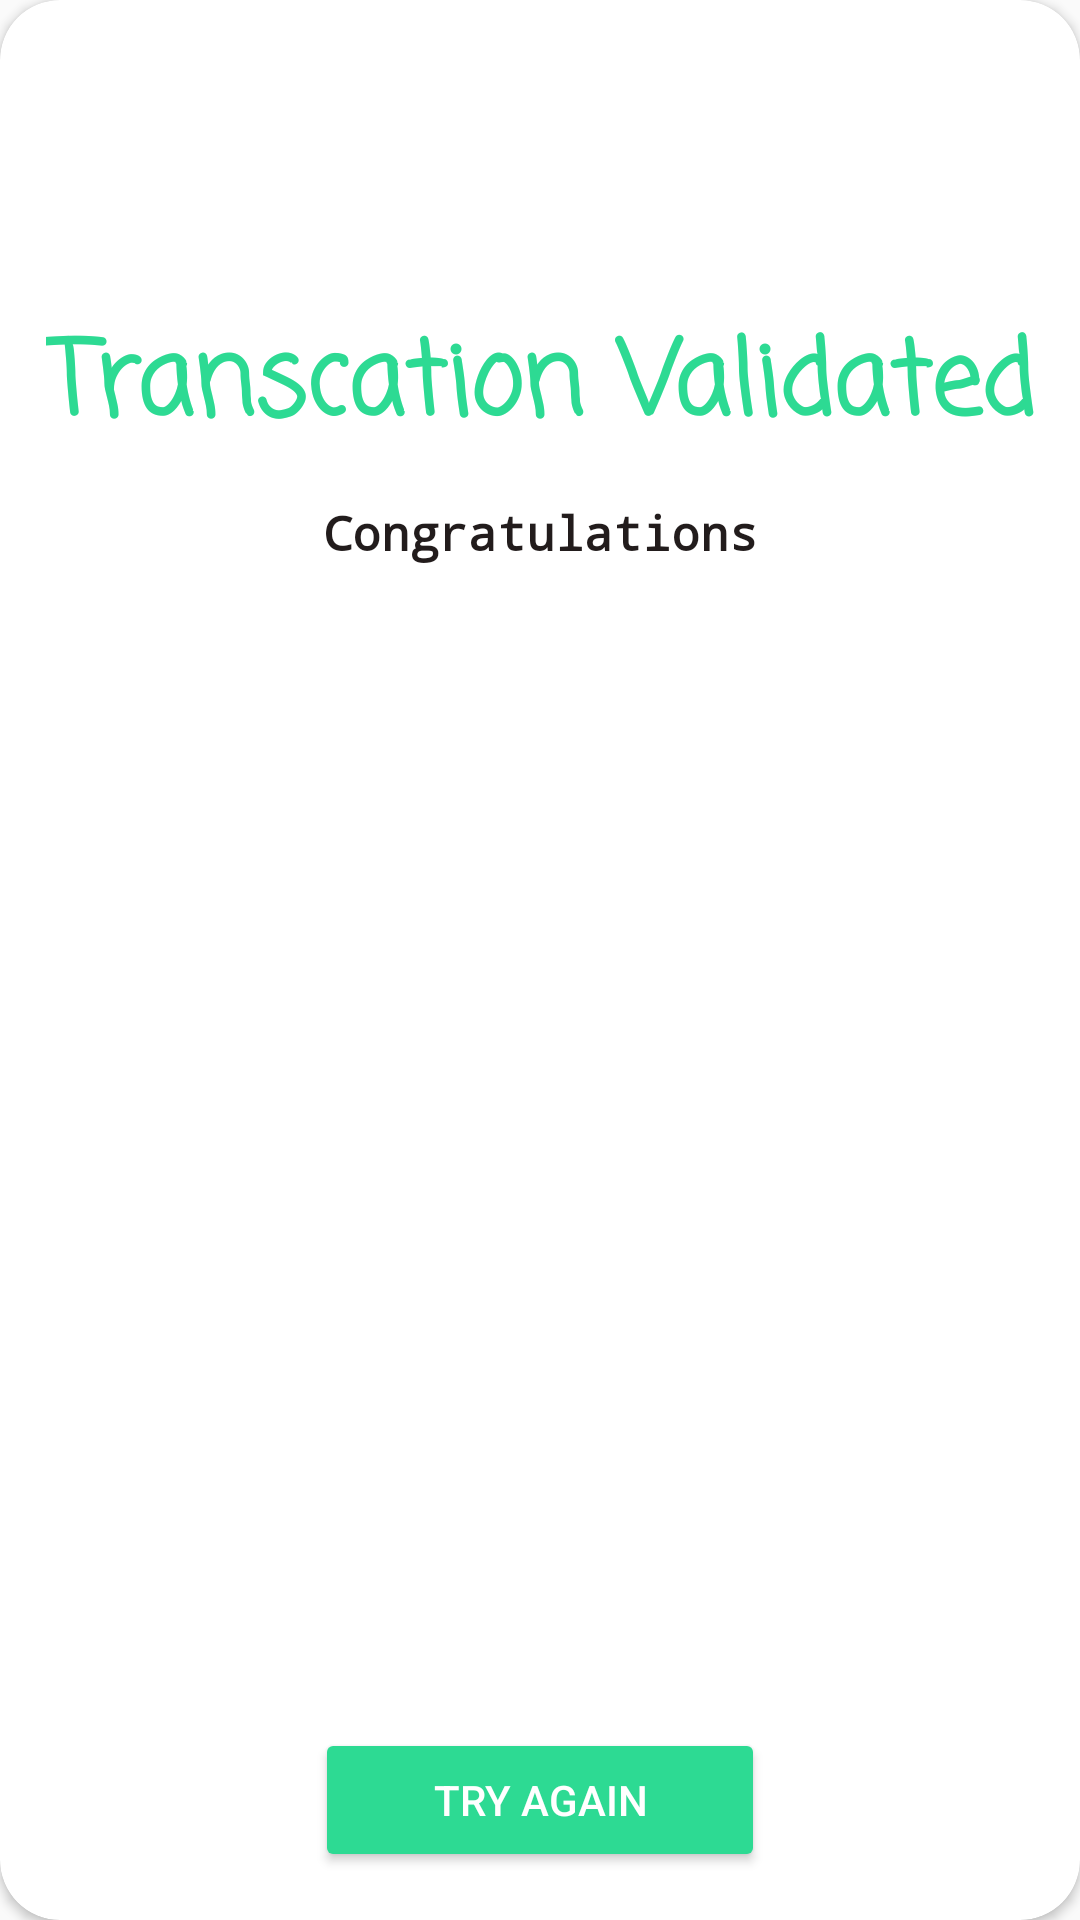

Write the Android layout XML for this screen, with the resource values it uses.
<!-- AndroidManifest.xml: application theme Theme.Ensa_Transfert -->
<!-- res/layout/newtransactionadded.xml -->
<?xml version="1.0" encoding="utf-8"?>
<androidx.constraintlayout.widget.ConstraintLayout xmlns:android="http://schemas.android.com/apk/res/android"
    xmlns:tools="http://schemas.android.com/tools"
    android:layout_width="350dp"
    xmlns:app="http://schemas.android.com/apk/res-auto"
    android:layout_gravity="center"
    android:layout_height="wrap_content">


    <androidx.cardview.widget.CardView
        android:layout_width="match_parent"
        android:layout_height="match_parent"
        app:cardCornerRadius="20dp"
        app:layout_constraintBottom_toBottomOf="parent"
        app:layout_constraintEnd_toEndOf="parent"
        app:layout_constraintStart_toStartOf="parent"
        app:layout_constraintTop_toTopOf="parent"
        app:cardBackgroundColor="@color/white">

        <androidx.constraintlayout.widget.ConstraintLayout
            android:layout_width="match_parent"
            android:layout_height="match_parent">


            <TextView
                android:id="@+id/textView"
                android:layout_width="wrap_content"
                android:layout_height="wrap_content"
                android:fontFamily="casual"
                android:gravity="center"
                android:text="Transcation Validated"
                android:textColor="@color/main_green"
                android:textSize="34sp"
                android:textStyle="bold"
                app:layout_constraintEnd_toEndOf="parent"
                app:layout_constraintStart_toStartOf="parent"
                app:layout_constraintTop_toBottomOf="@+id/imageView2" />

            <ImageView
                android:id="@+id/imageView2"
                android:layout_width="125dp"
                android:layout_height="87dp"
                android:layout_marginTop="16dp"
                android:src="@drawable/su"
                app:layout_constraintEnd_toEndOf="parent"
                app:layout_constraintHorizontal_bias="0.504"
                app:layout_constraintStart_toStartOf="parent"
                app:layout_constraintTop_toTopOf="parent" />

            <TextView
                android:id="@+id/textViewcClose"
                android:layout_width="0dp"
                android:layout_height="wrap_content"
                android:layout_marginStart="24dp"
                android:layout_marginTop="12dp"
                android:layout_marginEnd="24dp"
                android:fontFamily="monospace"
                android:gravity="center"
                android:text="Congratulations"
                android:textColor="#221C1C"
                android:textSize="16sp"
                android:textStyle="bold"
                app:layout_constraintEnd_toEndOf="parent"
                app:layout_constraintHorizontal_bias="0.0"
                app:layout_constraintStart_toStartOf="parent"
                app:layout_constraintTop_toBottomOf="@+id/textView" />

            <Button
                android:id="@+id/btn_Success"
                android:layout_width="150dp"
                android:layout_height="wrap_content"
                android:layout_marginTop="16dp"
                android:layout_marginBottom="16dp"
                android:backgroundTint="@color/main_green"
                android:text="Try Again"
                android:textAllCaps="true"
                android:textColor="#FFFFFF"
                app:layout_constraintBottom_toBottomOf="parent"
                app:layout_constraintEnd_toEndOf="parent"
                app:layout_constraintStart_toStartOf="parent"
                app:layout_constraintTop_toBottomOf="@+id/textViewcClose"
                app:layout_constraintVertical_bias="1.0" />
        </androidx.constraintlayout.widget.ConstraintLayout>

    </androidx.cardview.widget.CardView>

</androidx.constraintlayout.widget.ConstraintLayout>
<!-- resources referenced by this layout -->
<resources>
  <color name="main_green">#2DDA93</color>
  <color name="white">#FFFFFFFF</color>
  <style name="Theme.Ensa_Transfert" parent="Theme.AppCompat.Light.NoActionBar">
          
          <item name="colorPrimary">@color/purple_500</item>
          <item name="colorPrimaryVariant">@color/purple_700</item>
          <item name="colorOnPrimary">@color/white</item>
          
          <item name="colorSecondary">@color/teal_200</item>
          <item name="colorSecondaryVariant">@color/teal_700</item>
          <item name="colorOnSecondary">@color/black</item>
          
          <item name="android:statusBarColor">?attr/colorPrimaryVariant</item>
          
      </style>
  <color name="purple_500">#FF6200EE</color>
  <color name="purple_700">#FF3700B3</color>
  <color name="teal_200">#FF03DAC5</color>
  <color name="teal_700">#FF018786</color>
  <color name="black">#FF000000</color>
</resources>
